Labelled photos from ".keras_dataset", an image-classification folder in diegoandresantana/tree-canopies-experiment. The possible labels are: arvore, fundo.

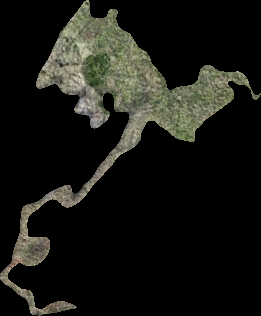
Label: fundo

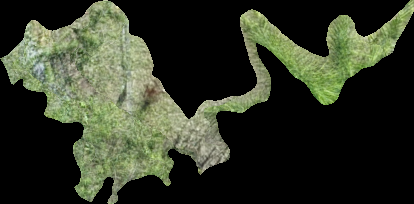
Label: arvore

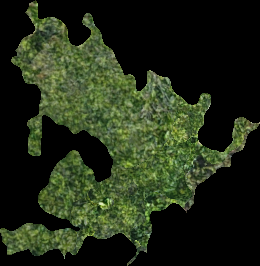
Label: arvore

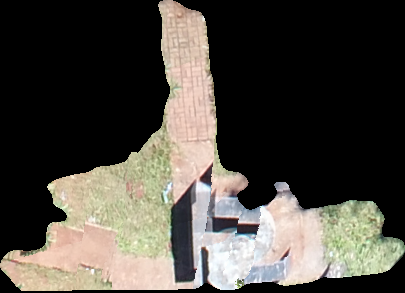
Label: fundo

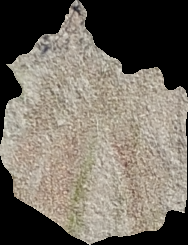
Label: fundo

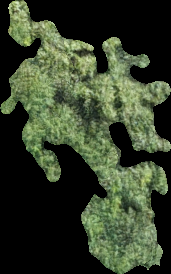
Label: arvore
